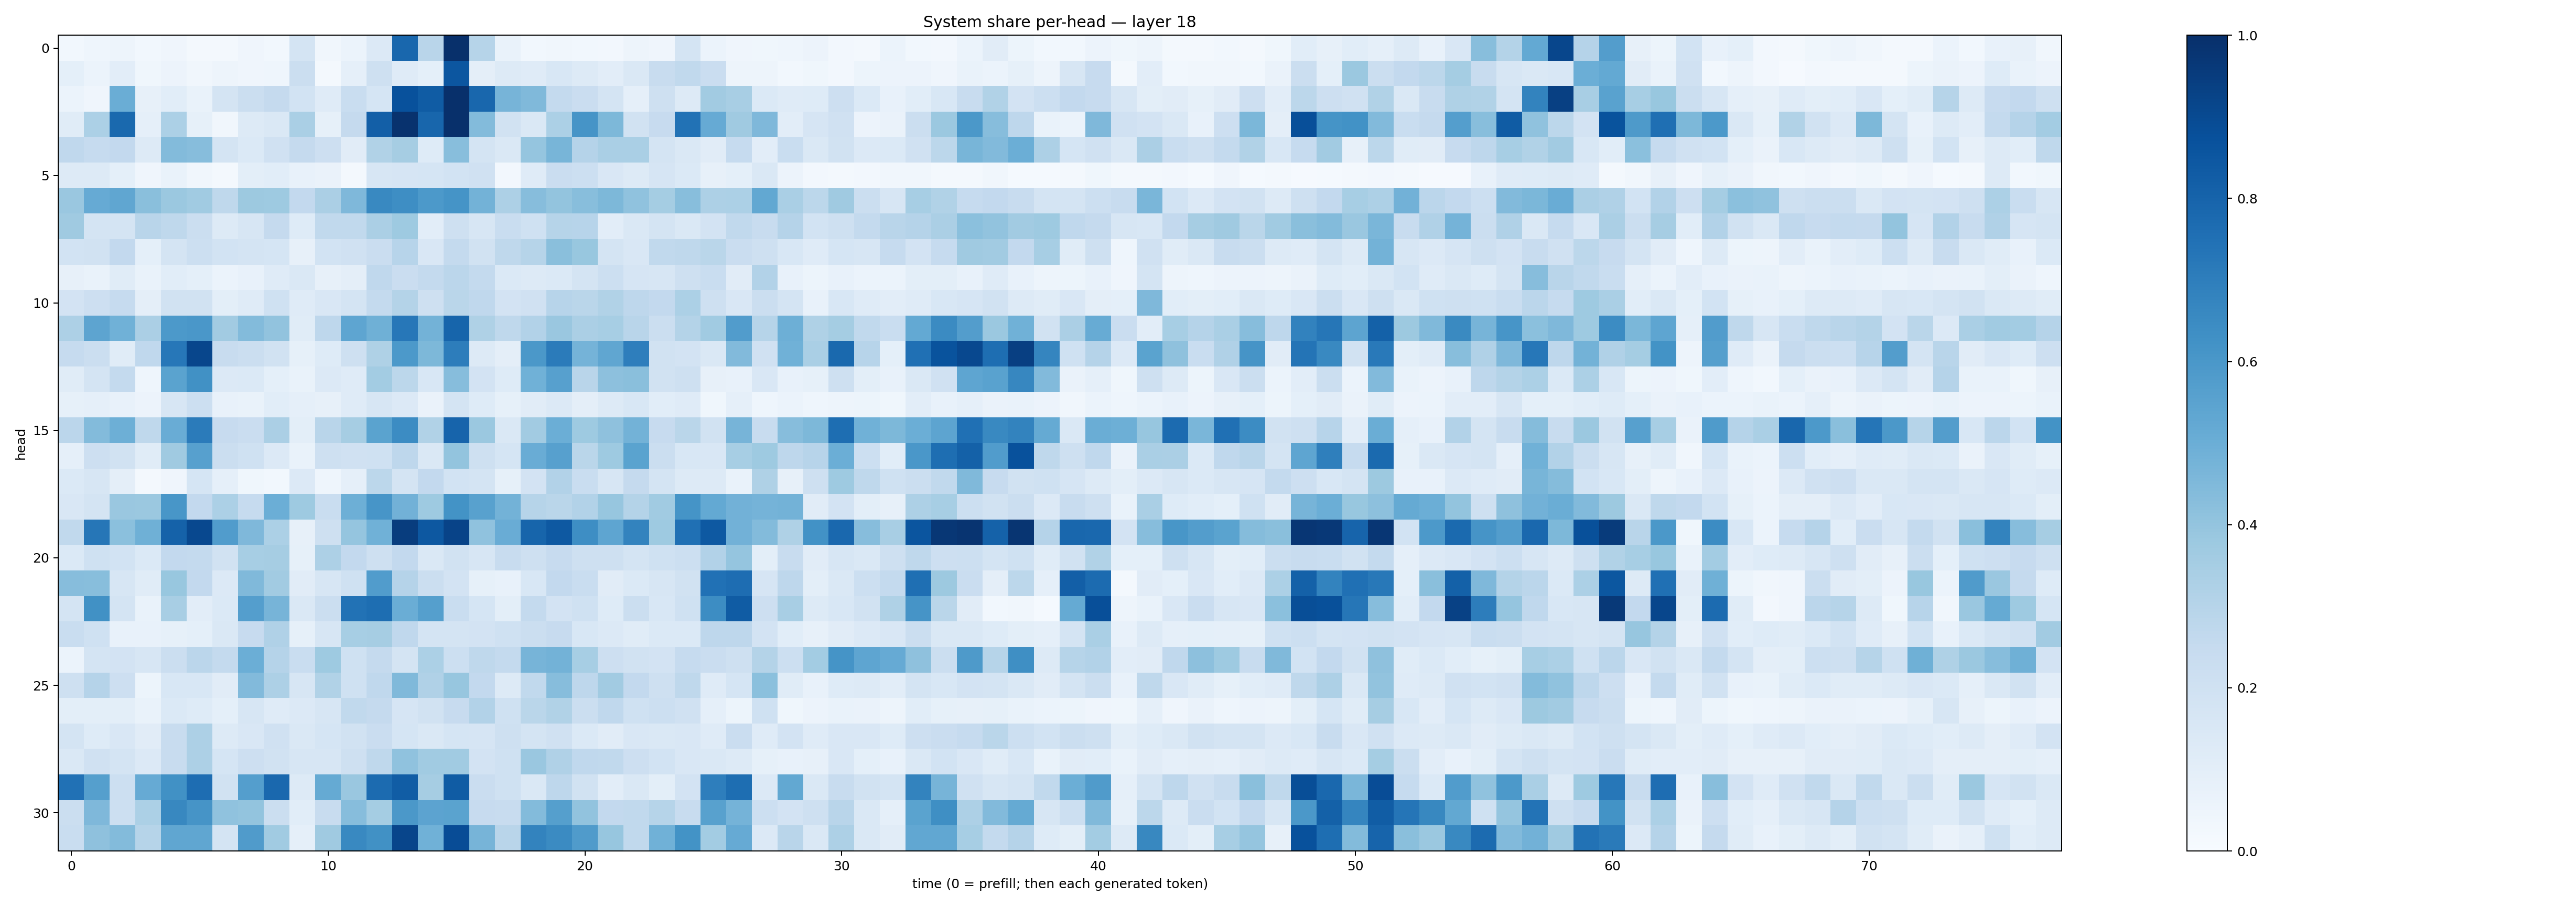

The data file committed next to this chart (first rows):
0.030945705, 0.045267615, 0.049436606, 0.030947035, 0.04027517, 0.017054655, 0.021178303, 0.041738197, 0.02880349, 0.1786613, 0.03129598, 0.059963107, 0.13474357, 0.78795403, 0.2903925, 0.99619806, 0.2989556, 0.06788644, 0.031149102, 0.03403452, 0.030644499, 0.024723805, 0.050195366, 0.03954131
0.09135, 0.0598, 0.1022, 0.03748, 0.05601, 0.03305, 0.04983, 0.04128, 0.04302, 0.2264, 0.01625, 0.08753, 0.2062, 0.1193, 0.09034, 0.8535, 0.09417, 0.1314, 0.118, 0.1523, 0.1297, 0.1039, 0.1417, 0.2378
0.06102, 0.04155, 0.5033, 0.07975, 0.1084, 0.06713, 0.1726, 0.222, 0.2517, 0.1862, 0.1191, 0.2307, 0.1706, 0.8737, 0.8317, 0.998, 0.786, 0.4706, 0.4453, 0.2542, 0.2268, 0.1739, 0.08881, 0.2081
0.1172, 0.3286, 0.7775, 0.08729, 0.3316, 0.08411, 0.03489, 0.1325, 0.145, 0.3374, 0.08353, 0.2525, 0.8184, 0.9892, 0.7893, 0.9984, 0.4399, 0.1947, 0.1421, 0.3297, 0.6129, 0.4547, 0.1881, 0.2457
0.2679, 0.2469, 0.2603, 0.1262, 0.4385, 0.4306, 0.1783, 0.1405, 0.1981, 0.2528, 0.2111, 0.1131, 0.3141, 0.3495, 0.1223, 0.4268, 0.1769, 0.141, 0.3983, 0.4681, 0.3034, 0.3375, 0.3398, 0.1767
0.1315, 0.1253, 0.09238, 0.04006, 0.06789, 0.03395, 0.0198, 0.1015, 0.1074, 0.07643, 0.06474, 0.02167, 0.163, 0.166, 0.1685, 0.1873, 0.1957, 0.02539, 0.1181, 0.2288, 0.2161, 0.1506, 0.1319, 0.1647
0.3851, 0.5151, 0.5345, 0.4224, 0.3792, 0.3661, 0.2702, 0.3773, 0.3725, 0.2609, 0.3324, 0.4494, 0.658, 0.6367, 0.5904, 0.6143, 0.4786, 0.325, 0.4314, 0.4007, 0.4265, 0.4562, 0.407, 0.3539
0.3695, 0.175, 0.1774, 0.291, 0.2733, 0.2223, 0.1272, 0.1604, 0.2516, 0.1237, 0.264, 0.2637, 0.3327, 0.3735, 0.1031, 0.204, 0.1584, 0.2312, 0.1995, 0.2992, 0.294, 0.1035, 0.1451, 0.1794
0.1838, 0.1935, 0.2611, 0.09164, 0.1791, 0.2179, 0.1874, 0.1796, 0.1715, 0.07827, 0.186, 0.197, 0.2296, 0.294, 0.1497, 0.257, 0.1891, 0.2727, 0.2997, 0.422, 0.3878, 0.1769, 0.1504, 0.2647
0.08022, 0.06952, 0.1136, 0.06891, 0.1059, 0.09227, 0.06152, 0.07661, 0.1177, 0.1482, 0.07913, 0.0967, 0.268, 0.2295, 0.2559, 0.2814, 0.2567, 0.1406, 0.1261, 0.1367, 0.1765, 0.2159, 0.1662, 0.1615
0.1811, 0.2114, 0.2477, 0.09733, 0.1882, 0.195, 0.1007, 0.1179, 0.2015, 0.1207, 0.1505, 0.1768, 0.2549, 0.3053, 0.206, 0.2875, 0.2678, 0.1806, 0.1962, 0.2939, 0.2867, 0.3163, 0.2753, 0.2593
0.3253, 0.541, 0.4882, 0.3354, 0.5918, 0.5998, 0.3603, 0.4393, 0.4059, 0.1167, 0.2755, 0.5365, 0.4913, 0.7265, 0.4778, 0.7933, 0.323, 0.2731, 0.3098, 0.3832, 0.3332, 0.3457, 0.2913, 0.2189
0.2487, 0.2193, 0.1145, 0.2679, 0.7236, 0.9107, 0.2352, 0.2254, 0.1913, 0.0845, 0.1222, 0.2061, 0.3239, 0.5913, 0.4533, 0.7012, 0.1263, 0.09389, 0.5948, 0.7087, 0.4754, 0.5339, 0.6972, 0.1942
0.1158, 0.1776, 0.2573, 0.0451, 0.5496, 0.6272, 0.1352, 0.1383, 0.08985, 0.06927, 0.1343, 0.1203, 0.3587, 0.2787, 0.156, 0.4325, 0.1808, 0.1246, 0.4875, 0.5613, 0.2892, 0.4159, 0.4232, 0.1922
0.08427, 0.08899, 0.07419, 0.05585, 0.1601, 0.2179, 0.07256, 0.06701, 0.1055, 0.08924, 0.08105, 0.1197, 0.1566, 0.1349, 0.06502, 0.1728, 0.1242, 0.08304, 0.1109, 0.1353, 0.09424, 0.1252, 0.153, 0.1059
0.2813, 0.4389, 0.4935, 0.273, 0.5061, 0.7077, 0.243, 0.2289, 0.3354, 0.1002, 0.2912, 0.3503, 0.5473, 0.6447, 0.3163, 0.8003, 0.3806, 0.1468, 0.3626, 0.4997, 0.3737, 0.4138, 0.4772, 0.2429
0.08824, 0.2129, 0.1929, 0.1154, 0.3673, 0.5596, 0.2226, 0.2025, 0.1333, 0.06729, 0.2034, 0.1971, 0.2023, 0.2749, 0.1482, 0.3992, 0.204, 0.1692, 0.5047, 0.56, 0.2871, 0.3718, 0.549, 0.2211
0.1394, 0.1592, 0.09534, 0.02241, 0.03938, 0.1703, 0.08617, 0.03675, 0.02991, 0.134, 0.04541, 0.08712, 0.278, 0.1795, 0.2605, 0.1871, 0.1746, 0.08377, 0.1816, 0.3093, 0.2332, 0.1564, 0.2511, 0.1728
0.1499, 0.1777, 0.3863, 0.3825, 0.6019, 0.2597, 0.329, 0.2492, 0.4971, 0.3726, 0.2319, 0.4934, 0.6072, 0.4811, 0.3747, 0.6174, 0.5559, 0.4769, 0.2976, 0.2875, 0.3096, 0.3942, 0.307, 0.364
0.262, 0.729, 0.4193, 0.4887, 0.8066, 0.9036, 0.576, 0.4509, 0.3303, 0.07964, 0.2104, 0.3981, 0.4855, 0.948, 0.846, 0.922, 0.4089, 0.5069, 0.794, 0.8411, 0.6374, 0.5376, 0.6774, 0.3741
0.1372, 0.2021, 0.185, 0.1403, 0.2607, 0.2553, 0.1899, 0.3472, 0.3511, 0.08545, 0.3246, 0.2585, 0.2075, 0.2614, 0.1468, 0.1952, 0.1618, 0.2422, 0.2104, 0.2424, 0.2051, 0.2093, 0.1784, 0.2005
0.4297, 0.4271, 0.1599, 0.116, 0.3896, 0.2582, 0.1329, 0.449, 0.3607, 0.1131, 0.159, 0.202, 0.5765, 0.304, 0.2249, 0.1818, 0.08499, 0.07237, 0.1558, 0.2601, 0.2323, 0.1096, 0.1403, 0.1616
0.1734, 0.6259, 0.1784, 0.06888, 0.3424, 0.1024, 0.1369, 0.5692, 0.4698, 0.1462, 0.2257, 0.7442, 0.7584, 0.5017, 0.5661, 0.2335, 0.1718, 0.09971, 0.2547, 0.1803, 0.1995, 0.1237, 0.2211, 0.1544
0.2318, 0.1997, 0.07154, 0.07564, 0.08265, 0.09048, 0.1473, 0.2444, 0.3179, 0.08344, 0.1568, 0.3452, 0.3512, 0.2673, 0.1772, 0.1752, 0.1819, 0.1995, 0.22, 0.2434, 0.156, 0.133, 0.1139, 0.1406
0.05942, 0.1761, 0.1815, 0.1581, 0.2216, 0.2845, 0.254, 0.4998, 0.3039, 0.2311, 0.3737, 0.2026, 0.2512, 0.173, 0.3282, 0.218, 0.2712, 0.2564, 0.4696, 0.4779, 0.3451, 0.2139, 0.192, 0.1815
0.2077, 0.3044, 0.2134, 0.05291, 0.1527, 0.1537, 0.1114, 0.4435, 0.3248, 0.1568, 0.3146, 0.2002, 0.2657, 0.4485, 0.3175, 0.3936, 0.2578, 0.127, 0.2647, 0.4328, 0.2743, 0.3597, 0.2608, 0.2065
0.09789, 0.09857, 0.09803, 0.06888, 0.1379, 0.1222, 0.09004, 0.1568, 0.1176, 0.1334, 0.1589, 0.264, 0.252, 0.165, 0.1879, 0.2452, 0.309, 0.2026, 0.2863, 0.3135, 0.2213, 0.2666, 0.2016, 0.2178
0.1732, 0.1241, 0.1496, 0.111, 0.2364, 0.3269, 0.1311, 0.1492, 0.1984, 0.1452, 0.169, 0.1901, 0.2284, 0.1684, 0.1445, 0.1693, 0.1668, 0.2051, 0.1767, 0.1954, 0.1391, 0.1107, 0.1508, 0.1449
0.1439, 0.1955, 0.1767, 0.1363, 0.2416, 0.3251, 0.1683, 0.2139, 0.1924, 0.1581, 0.1587, 0.2075, 0.2703, 0.408, 0.3647, 0.3659, 0.1824, 0.1996, 0.3835, 0.3165, 0.2684, 0.2633, 0.2133, 0.1863
0.7489, 0.5639, 0.2154, 0.512, 0.6286, 0.7656, 0.1915, 0.5699, 0.7839, 0.1255, 0.518, 0.3849, 0.7729, 0.8263, 0.3477, 0.8301, 0.2292, 0.2017, 0.1483, 0.2739, 0.1876, 0.1044, 0.1438, 0.1011
0.2257, 0.4528, 0.2152, 0.3286, 0.6618, 0.6133, 0.4068, 0.3987, 0.2229, 0.1081, 0.2348, 0.4301, 0.3538, 0.5959, 0.5457, 0.5485, 0.2427, 0.2357, 0.4388, 0.5658, 0.4049, 0.2592, 0.262, 0.298
0.2334, 0.4136, 0.4381, 0.2991, 0.5328, 0.5349, 0.176, 0.5803, 0.3636, 0.08826, 0.3709, 0.6577, 0.6279, 0.9148, 0.4863, 0.8902, 0.4704, 0.291, 0.6784, 0.6486, 0.5788, 0.3937, 0.2629, 0.4867
